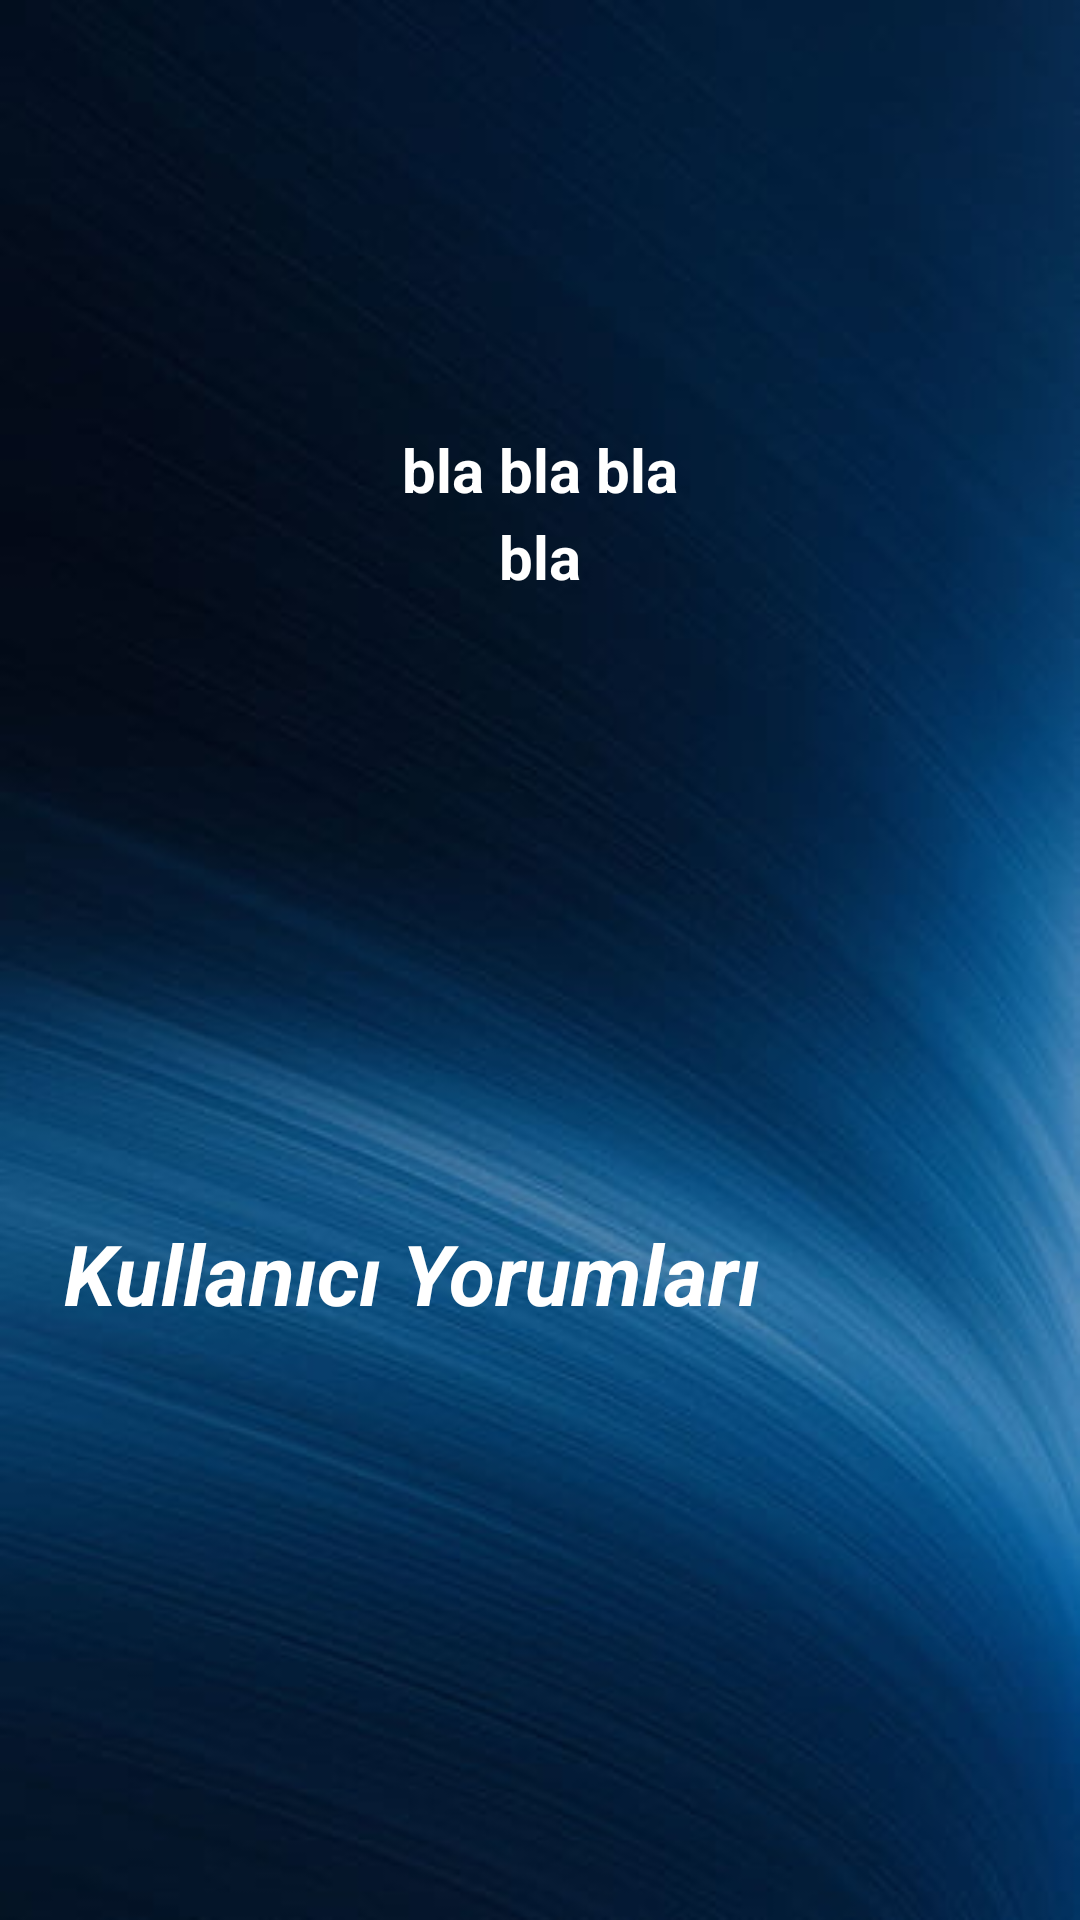

This screen was rendered from an Android layout file. Write that file and the resources it references.
<!-- AndroidManifest.xml: application theme Theme.ZMovieApp -->
<!-- res/layout/fragment_detail_today_tv.xml -->
<?xml version="1.0" encoding="utf-8"?>
<layout xmlns:android="http://schemas.android.com/apk/res/android"
    xmlns:tools="http://schemas.android.com/tools"
    xmlns:app="http://schemas.android.com/apk/res-auto">

    <data>
<variable
    name="commentTvAdapter"
    type="com.salihakca2.zmovieapp.ui.adapter.CommentTvAdapter" />
    </data>

    <LinearLayout
        android:layout_width="match_parent"
        android:orientation="vertical"
        android:layout_height="match_parent"
        tools:context=".ui.fragment.DetailPageFragment"
        android:background="@drawable/detailbackground"
        >

        <androidx.constraintlayout.widget.ConstraintLayout
            android:layout_width="match_parent"
            android:layout_height="match_parent">

            <ImageView
                android:id="@+id/imageViewDetailTodayTvView"
                android:layout_width="415dp"
                android:layout_height="141dp"
                android:adjustViewBounds="true"
                app:layout_constraintEnd_toEndOf="parent"
                app:layout_constraintHorizontal_bias="0.0"
                app:layout_constraintStart_toStartOf="parent"
                app:layout_constraintTop_toTopOf="parent"
                tools:src="@tools:sample/avatars" />

            <TextView
                android:id="@+id/textViewDetailTodayTvTitle"
                android:layout_width="wrap_content"
                android:layout_height="wrap_content"
                android:layout_marginTop="2dp"
                android:text="bla bla bla"
                android:textColor = "@color/white"
                android:textSize="20sp"
                android:textStyle="bold"
                app:layout_constraintEnd_toEndOf="parent"
                app:layout_constraintStart_toStartOf="parent"
                app:layout_constraintTop_toBottomOf="@+id/imageViewDetailTodayTvView" />

            <androidx.recyclerview.widget.RecyclerView
                android:id="@+id/recyclerViewDetailTodayTvComment"
                android:layout_width="401dp"
                android:layout_height="197dp"
                android:layout_marginStart="5dp"
                android:adapter="@{commentTvAdapter}"
                android:orientation="vertical"
                app:layoutManager="androidx.recyclerview.widget.LinearLayoutManager"
                app:layout_constraintBottom_toBottomOf="parent"
                app:layout_constraintEnd_toEndOf="parent"
                app:layout_constraintHorizontal_bias="1.0"
                app:layout_constraintStart_toStartOf="parent" />

            <TextView
                android:id="@+id/textViewDetailTodayTvLanguage"
                android:layout_width="wrap_content"
                android:layout_height="wrap_content"
                android:text="bla"
                android:textColor = "@color/white"
                android:layout_marginTop="2dp"
                android:textSize="20sp"
                android:textStyle="bold"
                app:layout_constraintEnd_toEndOf="parent"
                app:layout_constraintStart_toStartOf="parent"
                app:layout_constraintTop_toBottomOf="@+id/textViewDetailTodayTvTitle" />

            <TextView
                android:id="@+id/textViewDetailTodayTvOverView"
                android:layout_width="match_parent"
                android:layout_height="216dp"
                android:layout_marginStart="7dp"
                android:textColor = "@color/white"
                android:textSize="15sp"
                app:layout_constraintBottom_toTopOf="@+id/textView7"
                app:layout_constraintEnd_toEndOf="parent"
                app:layout_constraintStart_toStartOf="parent"
                app:layout_constraintTop_toBottomOf="@+id/textViewDetailTodayTvLanguage" />

            <TextView
                android:id="@+id/textView7"
                android:layout_width="wrap_content"
                android:layout_height="wrap_content"
                android:text="Kullanıcı Yorumları"
                android:textSize="28sp"
                android:textColor = "@color/white"
                android:textStyle="bold | italic"
                app:layout_constraintBottom_toTopOf="@+id/recyclerViewDetailTodayTvComment"
                app:layout_constraintEnd_toEndOf="parent"
                app:layout_constraintHorizontal_bias="0.167"
                app:layout_constraintStart_toStartOf="parent" />

        </androidx.constraintlayout.widget.ConstraintLayout>
    </LinearLayout>
</layout>
<!-- resources referenced by this layout -->
<resources>
  <!-- drawable detailbackground: jpg bitmap (drawable, 15947 bytes) -->
  <style name="Theme.ZMovieApp" parent="Theme.MaterialComponents.DayNight.DarkActionBar">
          
          <item name="colorPrimary">@color/purple_500</item>
          <item name="colorPrimaryVariant">@color/purple_700</item>
          <item name="colorOnPrimary">@color/white</item>
          
          <item name="colorSecondary">@color/teal_200</item>
          <item name="colorSecondaryVariant">@color/teal_700</item>
          <item name="colorOnSecondary">@color/black</item>
          
          <item name="android:statusBarColor" tools:targetApi="l">?attr/colorPrimaryVariant</item>
          
          <item name="windowNoTitle">true</item>
          <item name="windowActionBar">false</item>
      </style>
  <!-- not gathered from this repository: default colours our renderer supplied (Android Studio template values) -->
  <color name="purple_500">#FF6200EE</color>
  <color name="purple_700">#FF3700B3</color>
  <color name="teal_200">#FF03DAC5</color>
  <color name="teal_700">#FF018786</color>
  <color name="black">#FF000000</color>
  <color name="white">#FFFFFFFF</color>
</resources>
